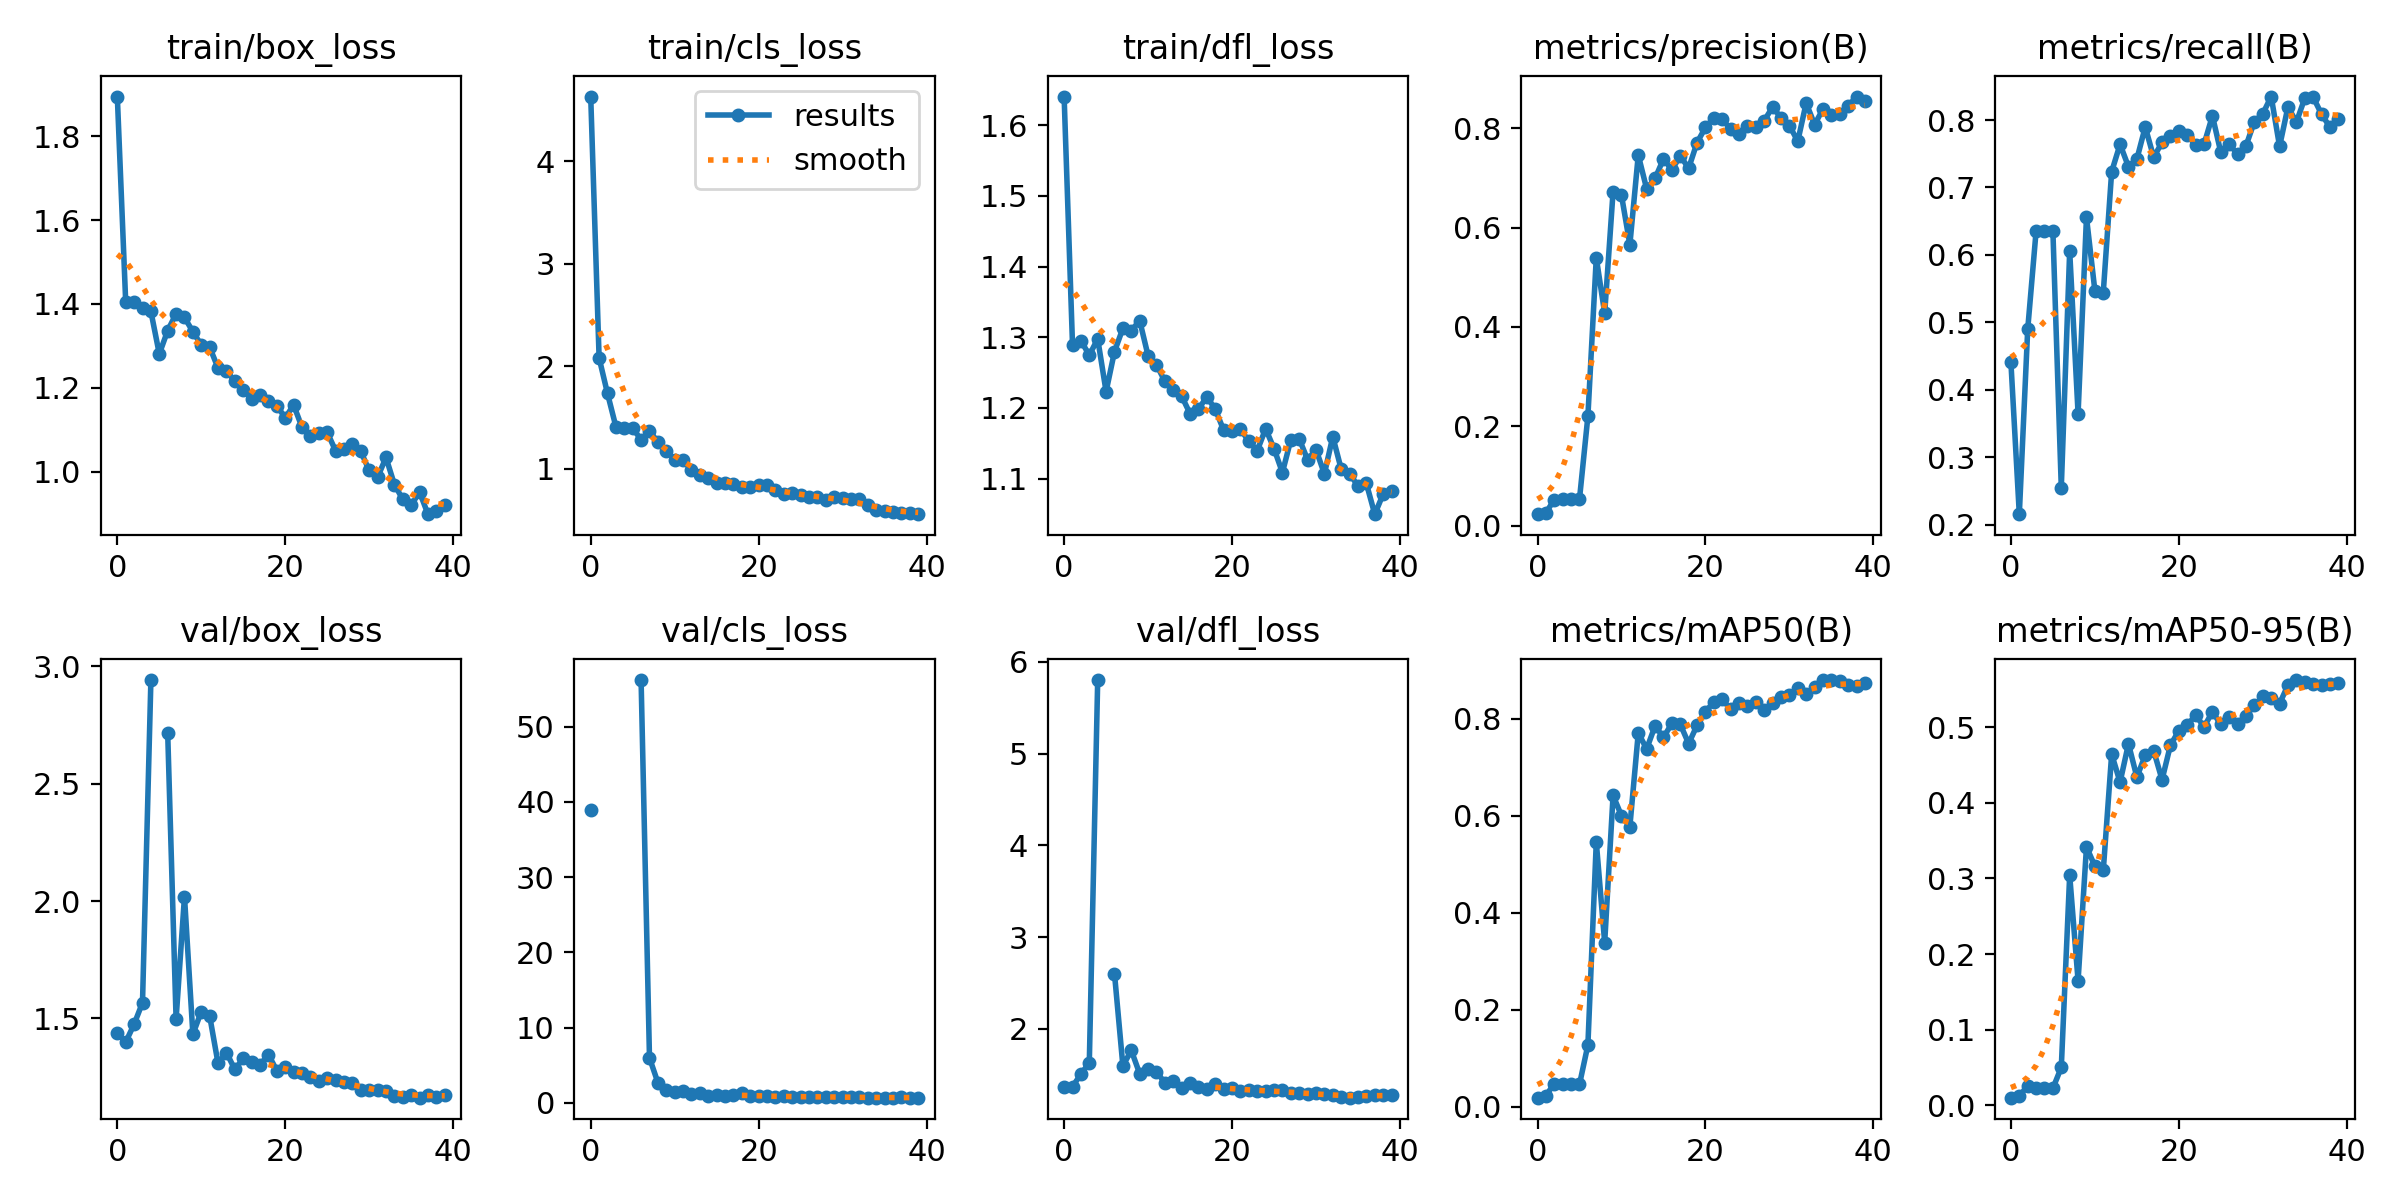

Values plotted in this chart, from the file beside it:
epoch, train/box_loss, train/cls_loss, train/dfl_loss, metrics/precision(B), metrics/recall(B), metrics/mAP50(B), metrics/mAP50-95(B), val/box_loss, val/cls_loss, val/dfl_loss, lr/pg0, lr/pg1, lr/pg2
0, 1.895, 4.632, 1.64, 0.02282, 0.4405, 0.0187, 0.01033, 1.437, 38.97, 1.366, 0.0001834, 0.0001834, 0.0001834
1, 1.404, 2.081, 1.29, 0.02544, 0.2155, 0.02312, 0.01235, 1.399, inf, 1.371, 0.0003739, 0.0003739, 0.0003739
2, 1.404, 1.734, 1.295, 0.05236, 0.4897, 0.04749, 0.02621, 1.475, inf, 1.504, 0.0005546, 0.0005546, 0.0005546
3, 1.389, 1.41, 1.274, 0.05338, 0.6353, 0.04621, 0.02275, 1.567, inf, 1.631, 0.0007253, 0.0007253, 0.0007253
4, 1.382, 1.394, 1.298, 0.05338, 0.6353, 0.04621, 0.02275, 2.941, inf, 5.802, 0.0008862, 0.0008862, 0.0008862
5, 1.281, 1.395, 1.223, 0.05338, 0.6353, 0.04621, 0.02275, nan, nan, nan, 0.001037, 0.001037, 0.001037
6, 1.336, 1.284, 1.28, 0.2199, 0.2549, 0.1272, 0.05031, 2.716, 56.2, 2.601, 0.001178, 0.001178, 0.001178
7, 1.377, 1.371, 1.313, 0.5393, 0.6056, 0.5457, 0.3043, 1.497, 5.995, 1.595, 0.001309, 0.001309, 0.001309
8, 1.368, 1.261, 1.309, 0.4272, 0.3646, 0.3385, 0.1649, 2.019, 2.708, 1.765, 0.001337, 0.001337, 0.001337
9, 1.334, 1.175, 1.324, 0.6725, 0.6558, 0.6419, 0.3418, 1.432, 1.727, 1.511, 0.001337, 0.001337, 0.001337
10, 1.302, 1.086, 1.274, 0.6652, 0.547, 0.6, 0.3162, 1.529, 1.51, 1.567, 0.001296, 0.001296, 0.001296
11, 1.297, 1.083, 1.261, 0.5656, 0.5442, 0.5778, 0.3106, 1.51, 1.601, 1.532, 0.001254, 0.001254, 0.001254
12, 1.247, 0.9862, 1.238, 0.746, 0.7235, 0.7706, 0.4643, 1.308, 1.192, 1.411, 0.001213, 0.001213, 0.001213
13, 1.24, 0.9403, 1.226, 0.6779, 0.7641, 0.7379, 0.4272, 1.354, 1.324, 1.426, 0.001172, 0.001172, 0.001172
14, 1.215, 0.9089, 1.217, 0.699, 0.7309, 0.7853, 0.4779, 1.282, 0.99, 1.355, 0.001131, 0.001131, 0.001131
15, 1.194, 0.8587, 1.192, 0.7382, 0.7421, 0.7615, 0.434, 1.33, 1.011, 1.409, 0.001089, 0.001089, 0.001089
16, 1.173, 0.8606, 1.198, 0.7161, 0.7898, 0.7904, 0.4628, 1.313, 0.9644, 1.368, 0.001048, 0.001048, 0.001048
17, 1.184, 0.8468, 1.216, 0.7444, 0.745, 0.7888, 0.469, 1.303, 1.003, 1.34, 0.001007, 0.001007, 0.001007
18, 1.168, 0.8173, 1.198, 0.7195, 0.7667, 0.7489, 0.4304, 1.345, 1.308, 1.399, 0.0009656, 0.0009656, 0.0009656
19, 1.157, 0.8232, 1.169, 0.771, 0.7762, 0.7864, 0.4761, 1.278, 0.9832, 1.344, 0.0009243, 0.0009243, 0.0009243
20, 1.128, 0.8422, 1.168, 0.8016, 0.7843, 0.815, 0.4951, 1.294, 0.8876, 1.349, 0.0008831, 0.0008831, 0.0008831
21, 1.159, 0.8432, 1.17, 0.8214, 0.7775, 0.8344, 0.5022, 1.273, 0.8632, 1.325, 0.0008418, 0.0008418, 0.0008418
22, 1.105, 0.7915, 1.153, 0.8177, 0.7632, 0.8403, 0.5161, 1.269, 0.8147, 1.335, 0.0008006, 0.0008006, 0.0008006
23, 1.084, 0.7559, 1.139, 0.7983, 0.764, 0.8193, 0.5001, 1.252, 0.8675, 1.317, 0.0007593, 0.0007593, 0.0007593
24, 1.093, 0.7615, 1.171, 0.7876, 0.8063, 0.8327, 0.5202, 1.234, 0.821, 1.322, 0.0007181, 0.0007181, 0.0007181
25, 1.093, 0.7443, 1.143, 0.8054, 0.7521, 0.8263, 0.5035, 1.248, 0.8354, 1.336, 0.0006768, 0.0006768, 0.0006768
26, 1.05, 0.7267, 1.109, 0.803, 0.7643, 0.834, 0.5128, 1.24, 0.8265, 1.328, 0.0006355, 0.0006355, 0.0006355
27, 1.053, 0.7225, 1.155, 0.8155, 0.7491, 0.8172, 0.5047, 1.23, 0.8363, 1.3, 0.0005943, 0.0005943, 0.0005943
28, 1.067, 0.6945, 1.157, 0.8425, 0.7617, 0.833, 0.5147, 1.225, 0.8225, 1.299, 0.000553, 0.000553, 0.000553
29, 1.048, 0.727, 1.127, 0.8215, 0.7978, 0.845, 0.5286, 1.195, 0.7824, 1.286, 0.0005118, 0.0005118, 0.0005118
30, 1.003, 0.7102, 1.141, 0.8055, 0.8093, 0.8486, 0.5407, 1.196, 0.8126, 1.296, 0.0004705, 0.0004705, 0.0004705
31, 0.9861, 0.708, 1.107, 0.7739, 0.8349, 0.8644, 0.5385, 1.194, 0.7512, 1.291, 0.0004292, 0.0004292, 0.0004292
32, 1.034, 0.7004, 1.159, 0.8509, 0.761, 0.8503, 0.531, 1.192, 0.7476, 1.282, 0.000388, 0.000388, 0.000388
33, 0.969, 0.6447, 1.114, 0.8074, 0.8197, 0.8645, 0.5555, 1.171, 0.7151, 1.261, 0.0003467, 0.0003467, 0.0003467
34, 0.9337, 0.601, 1.107, 0.8386, 0.7968, 0.8794, 0.5622, 1.166, 0.7257, 1.249, 0.0003055, 0.0003055, 0.0003055
35, 0.9196, 0.5905, 1.09, 0.826, 0.8324, 0.8799, 0.56, 1.172, 0.7153, 1.257, 0.0002642, 0.0002642, 0.0002642
36, 0.951, 0.573, 1.093, 0.8286, 0.834, 0.8775, 0.5572, 1.162, 0.7169, 1.266, 0.000223, 0.000223, 0.000223
37, 0.8982, 0.5642, 1.05, 0.845, 0.8087, 0.8706, 0.5554, 1.172, 0.7295, 1.279, 0.0001817, 0.0001817, 0.0001817
38, 0.9062, 0.5687, 1.078, 0.8639, 0.7894, 0.8684, 0.5565, 1.166, 0.7116, 1.274, 0.0001404, 0.0001404, 0.0001404
39, 0.9201, 0.5566, 1.083, 0.8541, 0.8023, 0.8729, 0.5577, 1.175, 0.7059, 1.278, 9.9187e-05, 9.9187e-05, 9.9187e-05
